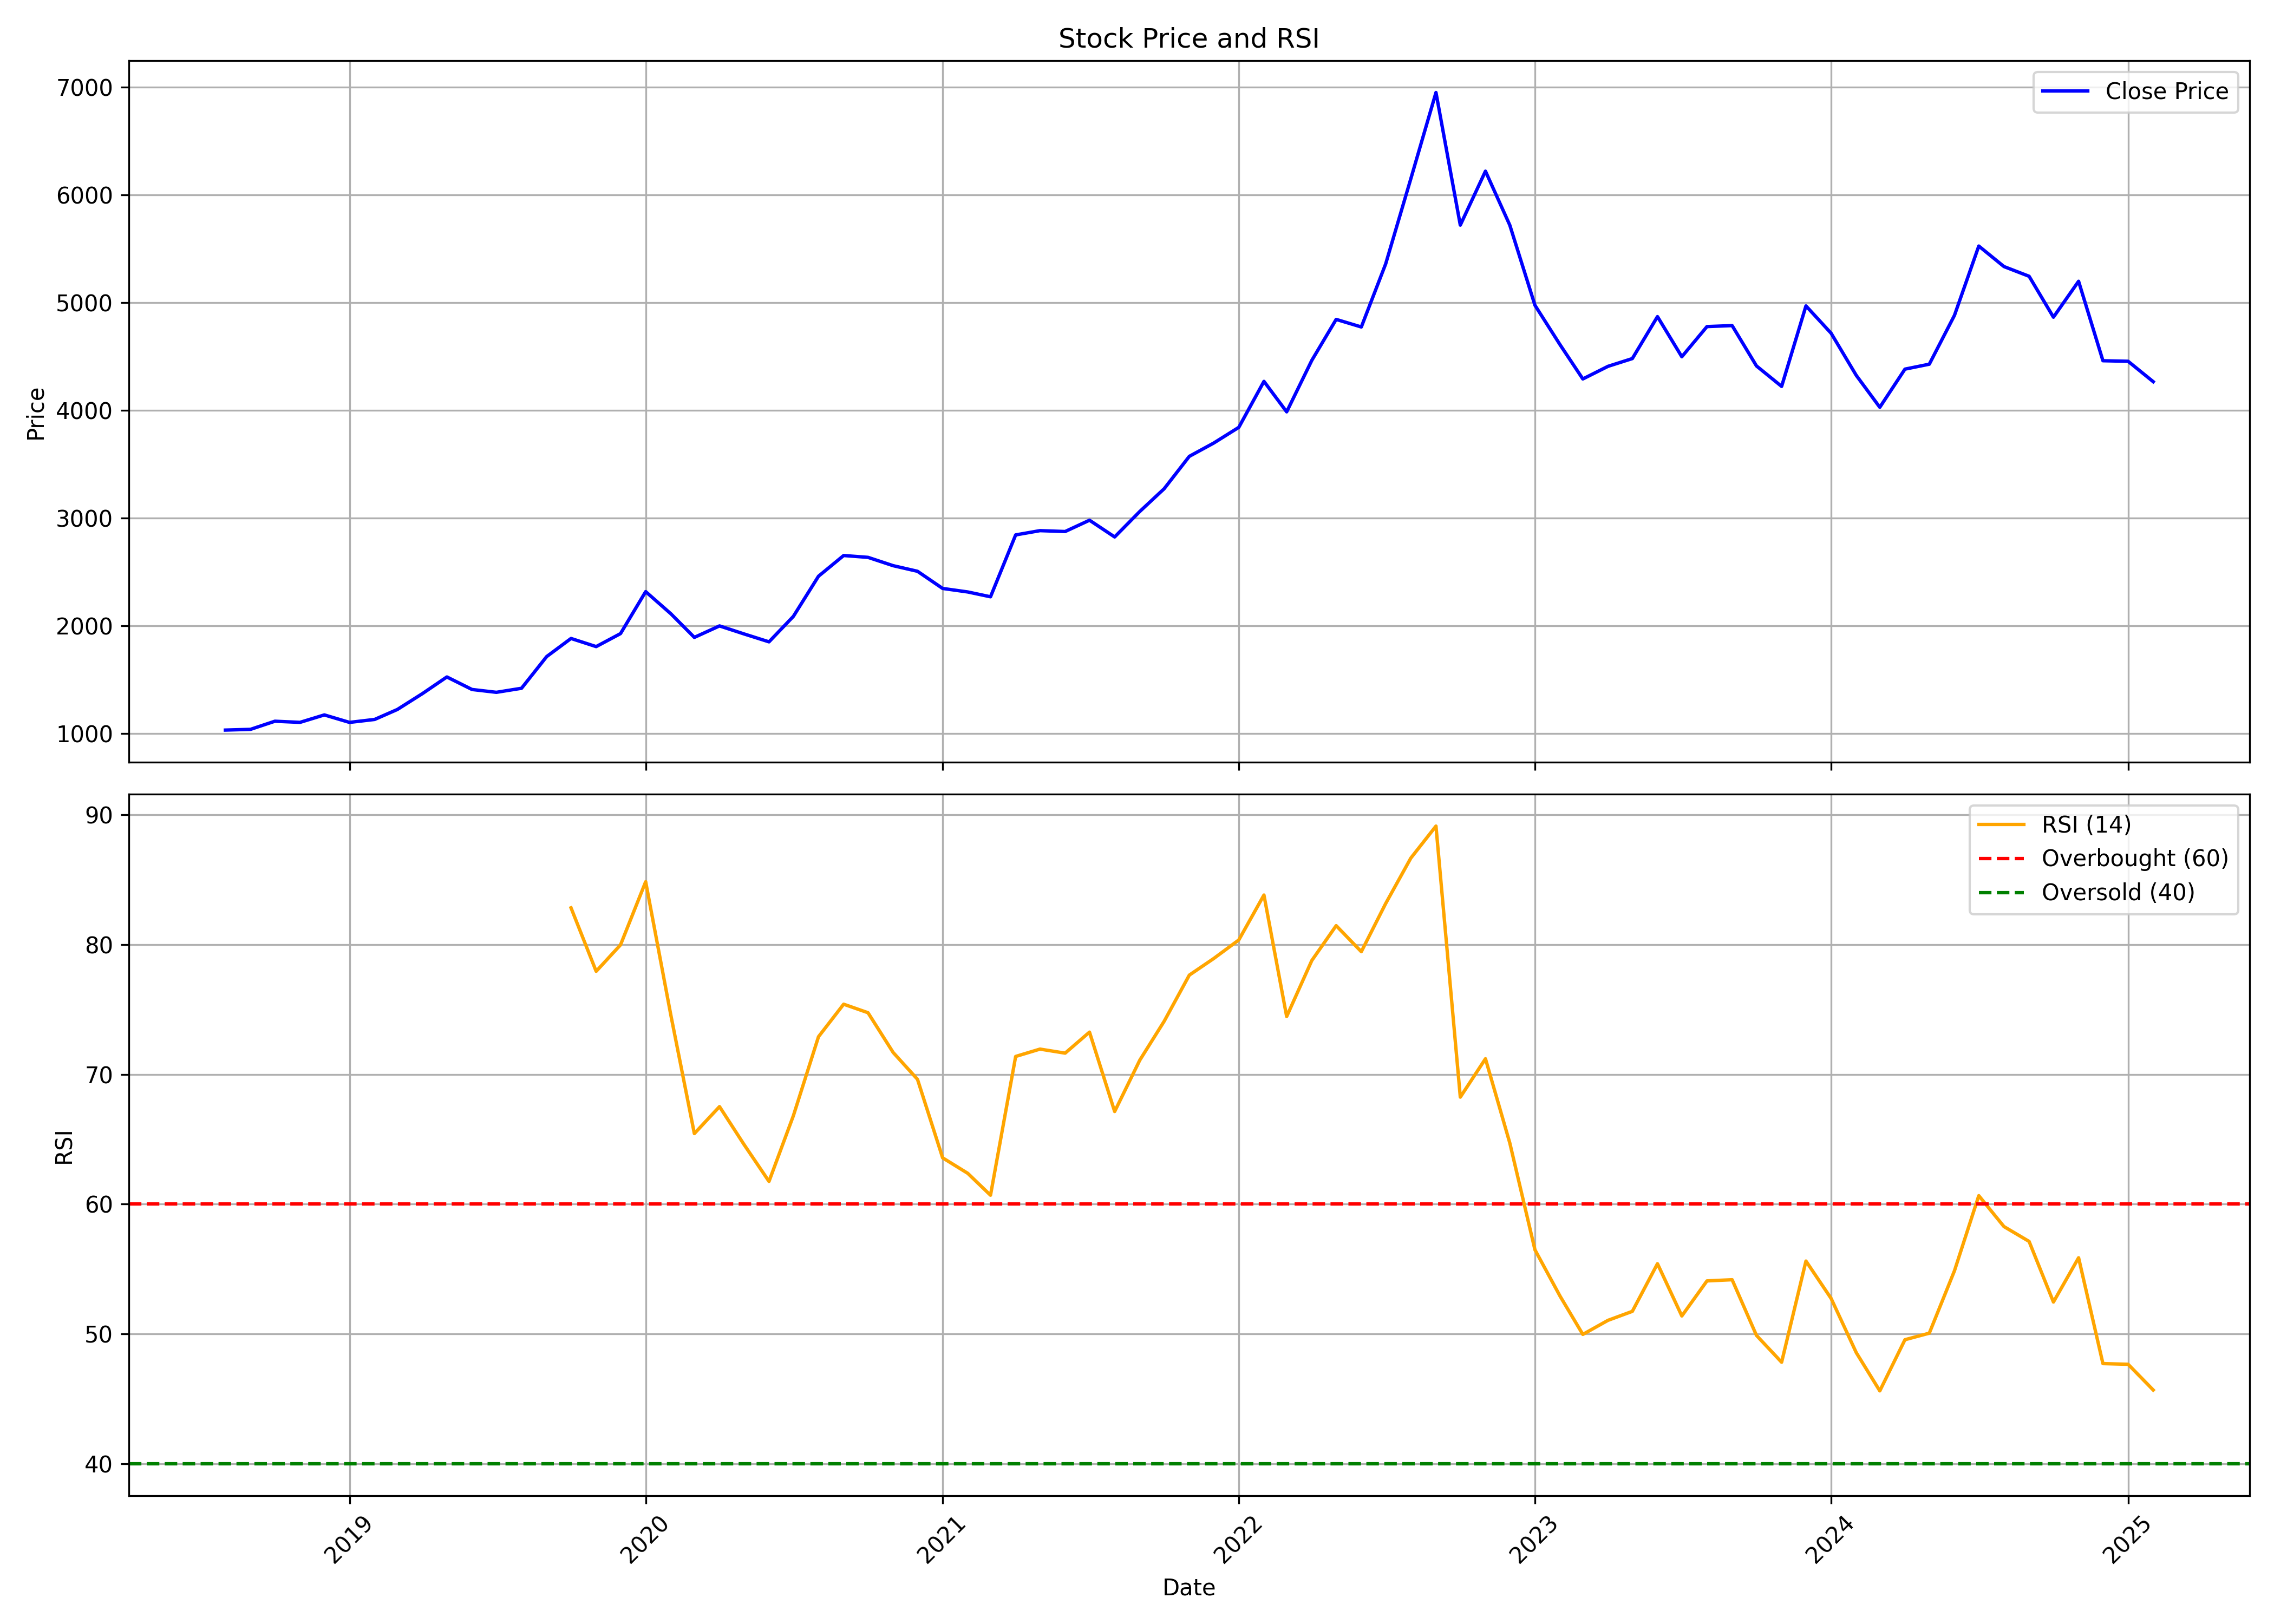

The data file committed next to this chart (first rows):
, date, symbol, open, high, low, close, volume, rsi
0, 2018-08-01, FINEORG, 813.4, 1034, 768.3, 1029, 1158858, 
1, 2018-09-01, FINEORG, 1029, 1218, 978.8, 1036, 1184247, 
2, 2018-10-01, FINEORG, 985, 1162, 976.5, 1112, 493373, 
3, 2018-11-01, FINEORG, 1109, 1215, 1050, 1101, 448030, 
4, 2018-12-01, FINEORG, 1129, 1231, 1100, 1170, 230062, 
5, 2019-01-01, FINEORG, 1182, 1212, 996.8, 1101, 312022, 
6, 2019-02-01, FINEORG, 1113, 1152, 1029, 1128, 73492, 
7, 2019-03-01, FINEORG, 1117, 1305, 1113, 1221, 371859, 
8, 2019-04-01, FINEORG, 1221, 1397, 1221, 1369, 161047, 
9, 2019-05-01, FINEORG, 1369, 1564, 1315, 1523, 211908, 
10, 2019-06-01, FINEORG, 1537, 1626, 1302, 1406, 355054, 
11, 2019-07-01, FINEORG, 1420, 1477, 1338, 1380, 146551, 
12, 2019-08-01, FINEORG, 1376, 1490, 1371, 1418, 276814, 
13, 2019-09-01, FINEORG, 1418, 1802, 1396, 1712, 330772, 
14, 2019-10-01, FINEORG, 1729, 2056, 1654, 1880, 315352, 82.82
15, 2019-11-01, FINEORG, 1871, 2166, 1764, 1805, 336536, 77.93
16, 2019-12-01, FINEORG, 1805, 1988, 1742, 1925, 326910, 79.97
17, 2020-01-01, FINEORG, 1932, 2454, 1843, 2315, 508671, 84.84
18, 2020-02-01, FINEORG, 2302, 2524, 2012, 2110, 436556, 74.57
19, 2020-03-01, FINEORG, 2122, 2255, 1509, 1890, 340560, 65.43
20, 2020-04-01, FINEORG, 1919, 2156, 1824, 1997, 252832, 67.51
21, 2020-05-01, FINEORG, 1997, 2068, 1810, 1923, 435275, 64.61
22, 2020-06-01, FINEORG, 1954, 2103, 1839, 1849, 316979, 61.75
23, 2020-07-01, FINEORG, 1841, 2182, 1839, 2085, 930350, 66.8
24, 2020-08-01, FINEORG, 2132, 2922, 2111, 2458, 1887181, 72.89
25, 2020-09-01, FINEORG, 2465, 3233, 2359, 2651, 2069503, 75.4
26, 2020-10-01, FINEORG, 2689, 2874, 2493, 2634, 782891, 74.74
27, 2020-11-01, FINEORG, 2628, 2679, 2398, 2556, 800193, 71.68
28, 2020-12-01, FINEORG, 2591, 2648, 2313, 2504, 676819, 69.61
29, 2021-01-01, FINEORG, 2506, 2642, 2308, 2345, 702521, 63.56
30, 2021-02-01, FINEORG, 2363, 2541, 2264, 2312, 514905, 62.37
31, 2021-03-01, FINEORG, 2333, 2467, 2112, 2267, 712017, 60.68
32, 2021-04-01, FINEORG, 2278, 2992, 2253, 2842, 2693181, 71.37
33, 2021-05-01, FINEORG, 2859, 3543, 2810, 2882, 1859983, 71.94
34, 2021-06-01, FINEORG, 2883, 3072, 2770, 2874, 968690, 71.63
35, 2021-07-01, FINEORG, 2902, 3110, 2860, 2979, 604175, 73.25
36, 2021-08-01, FINEORG, 3013, 3077, 2715, 2823, 576595, 67.13
37, 2021-09-01, FINEORG, 2858, 3323, 2811, 3060, 1129031, 71.09
38, 2021-10-01, FINEORG, 3053, 3576, 3027, 3271, 822016, 74.08
39, 2021-11-01, FINEORG, 3238, 3868, 3175, 3572, 1100962, 77.64
40, 2021-12-01, FINEORG, 3634, 4028, 3545, 3695, 733406, 78.92
41, 2022-01-01, FINEORG, 3711, 3925, 3439, 3841, 507780, 80.35
42, 2022-02-01, FINEORG, 3860, 4427, 3545, 4268, 894652, 83.81
43, 2022-03-01, FINEORG, 4268, 4466, 3825, 3985, 525324, 74.45
44, 2022-04-01, FINEORG, 4019, 4716, 3952, 4464, 589968, 78.77
45, 2022-05-01, FINEORG, 4421, 5018, 4001, 4844, 1433283, 81.45
46, 2022-06-01, FINEORG, 4876, 6108, 4400, 4773, 4457045, 79.45
47, 2022-07-01, FINEORG, 4780, 5536, 4756, 5359, 1287465, 83.15
48, 2022-08-01, FINEORG, 5418, 6810, 5359, 6150, 2112482, 86.66
49, 2022-09-01, FINEORG, 6176, 7301, 6020, 6951, 2203994, 89.12
50, 2022-10-01, FINEORG, 6951, 7293, 5668, 5719, 1170885, 68.24
51, 2022-11-01, FINEORG, 5673, 6724, 5590, 6220, 1792795, 71.2
52, 2022-12-01, FINEORG, 6248, 6274, 5392, 5719, 686652, 64.71
53, 2023-01-01, FINEORG, 5762, 5787, 4941, 4975, 456800, 56.47
54, 2023-02-01, FINEORG, 4975, 5224, 4404, 4608, 1133065, 52.9
55, 2023-03-01, FINEORG, 4583, 4694, 4025, 4291, 1233722, 49.96
56, 2023-04-01, FINEORG, 4338, 4526, 4235, 4408, 515964, 51.04
57, 2023-05-01, FINEORG, 4408, 4804, 4334, 4480, 787965, 51.73
58, 2023-06-01, FINEORG, 4480, 5106, 4473, 4870, 1197709, 55.41
59, 2023-07-01, FINEORG, 4895, 4931, 4416, 4497, 716217, 51.38
... 19 more rows
